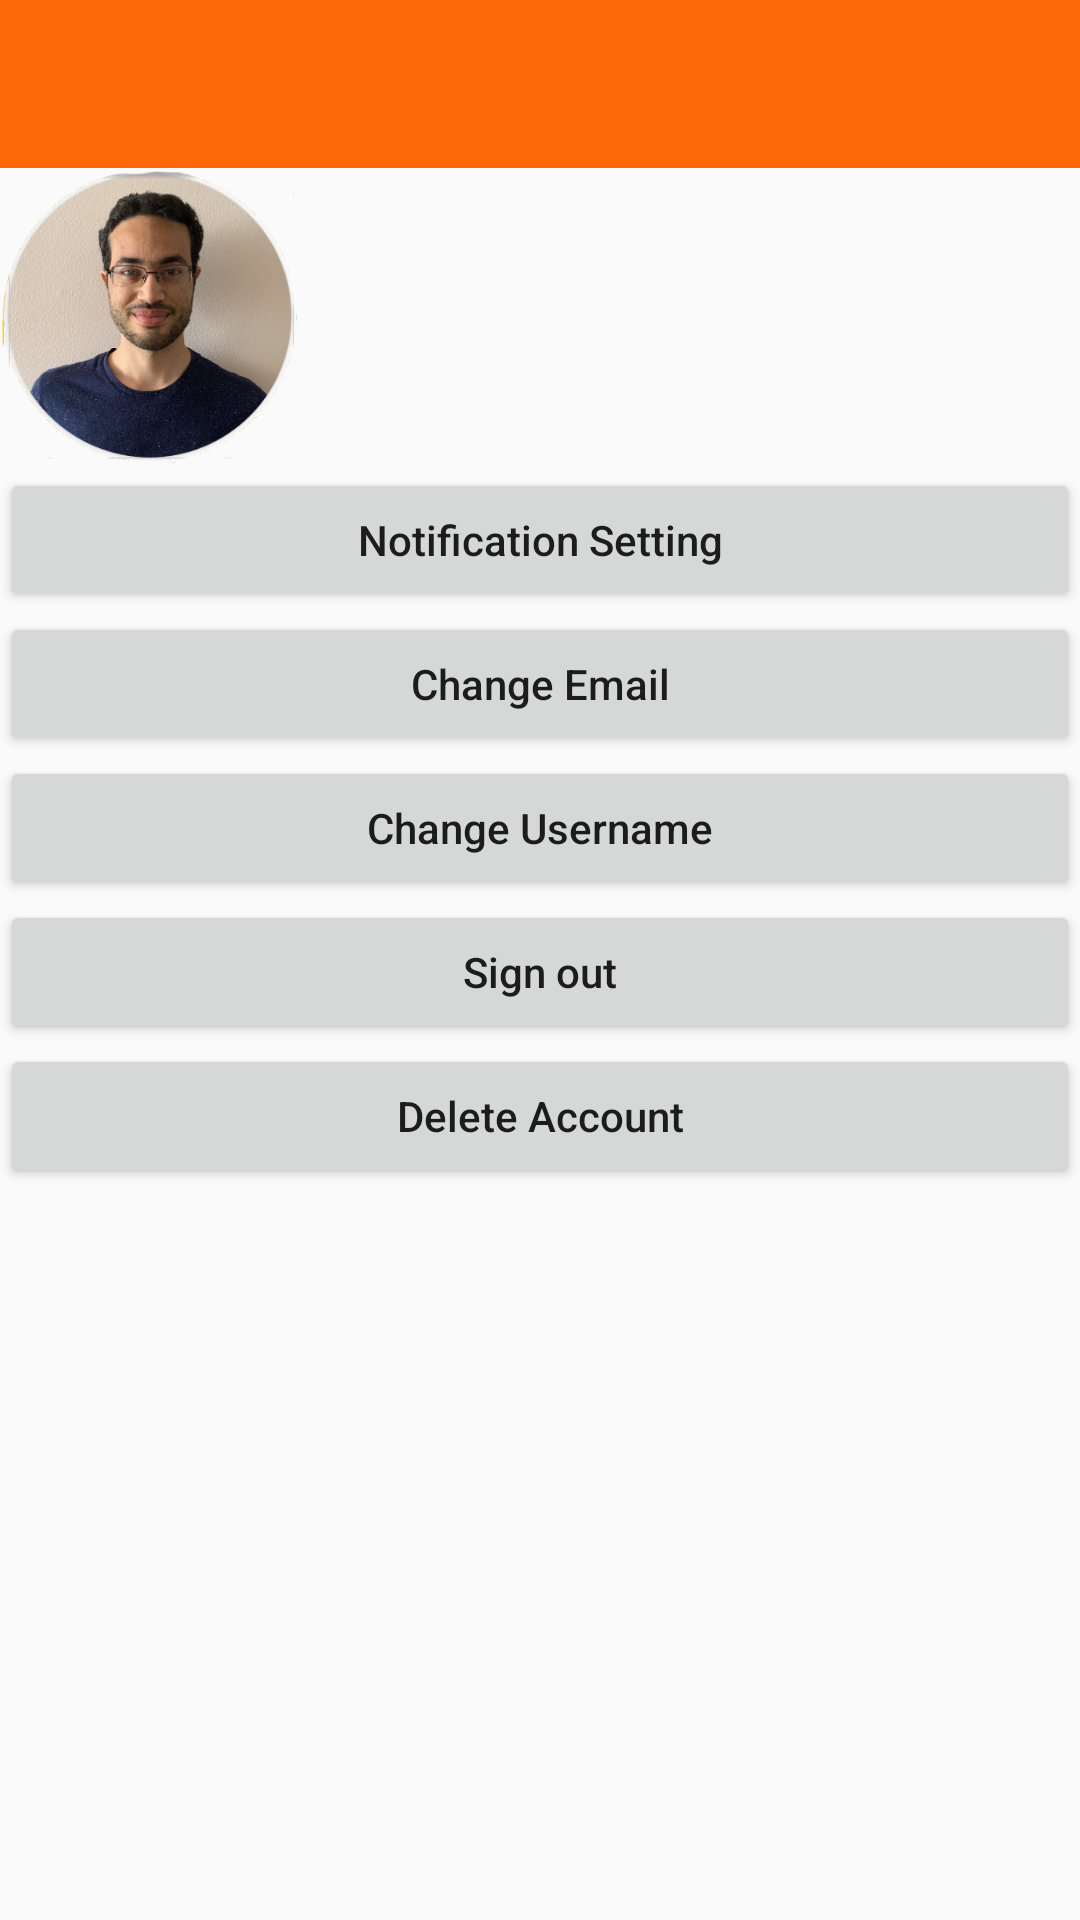

Reconstruct the res/layout file that produces this screen, plus the resources it refers to.
<!-- AndroidManifest.xml: application theme AppTheme -->
<!-- res/layout/activity_profile_setting.xml -->
<?xml version="1.0" encoding="utf-8"?>
<LinearLayout xmlns:android="http://schemas.android.com/apk/res/android"
    android:layout_width="match_parent"
    android:layout_height="match_parent"
    android:orientation="vertical"
    xmlns:app="http://schemas.android.com/apk/res-auto">

    <include
        android:id="@+id/app_bar"
        layout="@layout/app_bar"
        />

    <ImageView
        android:id="@+id/ProfilePic"
        android:layout_width="100dp"
        android:layout_height="100dp"
        android:layout_gravity="start"
        android:onClick="ProfileSettingIntent"
        android:src="@drawable/image" />

    <Button
        android:id="@+id/NotifSettingBtn"
        android:layout_width="match_parent"
        android:layout_height="wrap_content"
        android:text="@string/notification_setting"
        android:textAppearance="@style/TextAppearance.AppCompat.Body2" />

    <Button
        android:id="@+id/ChangeEmailBtn"
        android:layout_width="match_parent"
        android:layout_height="wrap_content"
        android:onClick="EditEmail"
        android:text="@string/change_email"
        android:textAppearance="@style/TextAppearance.AppCompat.Body2" />

    <Button
        android:id="@+id/ChangeNicknameBtn"
        android:layout_width="match_parent"
        android:layout_height="wrap_content"
        android:onClick="EditUsername"
        android:text="@string/change_nickname"
        android:textAppearance="@style/TextAppearance.AppCompat.Body2" />

    <Button
        android:id="@+id/SignoutBtn"
        android:layout_width="match_parent"
        android:layout_height="wrap_content"
        android:onClick="Signout"
        android:text="@string/sign_out"
        android:textAppearance="@style/TextAppearance.AppCompat.Body2" />

    <Button
        android:id="@+id/DelActBtn"
        android:layout_width="match_parent"
        android:layout_height="wrap_content"
        android:onClick="DeleteAcccount"
        android:text="@string/delete_account"
        android:textAppearance="@style/TextAppearance.AppCompat.Body2" />
</LinearLayout>
<!-- res/layout/app_bar.xml (included above) -->
<?xml version="1.0" encoding="utf-8"?>
<androidx.appcompat.widget.Toolbar xmlns:android="http://schemas.android.com/apk/res/android"
    android:layout_width="match_parent"
    android:layout_height="wrap_content"
    xmlns:app="http://schemas.android.com/apk/res-auto"
    android:theme="@style/CustomToolbarStyle"
    app:titleTextColor="@color/colorWhite"
    app:theme="@style/ToolbarColoredBackArrow">
</androidx.appcompat.widget.Toolbar>
<!-- resources referenced by this layout -->
<resources>
  <color name="colorWhite">#FFFFFF</color>
  <!-- drawable image: jpg bitmap (drawable, 6026 bytes) -->
  <string name="change_email">Change Email</string>
  <string name="change_nickname">Change Username</string>
  <string name="delete_account">Delete Account</string>
  <string name="notification_setting">Notification Setting</string>
  <string name="sign_out">Sign out</string>
  <style name="CustomToolbarStyle" parent="Theme.AppCompat.Light.NoActionBar">
          <item name="android:background">@color/colorAccent</item>
      </style>
  <style name="ToolbarColoredBackArrow" parent="AppTheme">
          <item name="android:textColorSecondary">@color/colorWhite</item>
      </style>
  <style name="AppTheme" parent="Theme.AppCompat.Light.NoActionBar">
          
          <item name="colorPrimary">@color/colorPrimary</item>
          <item name="colorPrimaryDark">@color/colorPrimaryDark</item>
          <item name="colorAccent">@color/colorAccent</item>
      </style>
  <color name="colorAccent">#FD6708</color>
  <color name="colorPrimary">#6200EE</color>
  <color name="colorPrimaryDark">#3700B3</color>
</resources>
